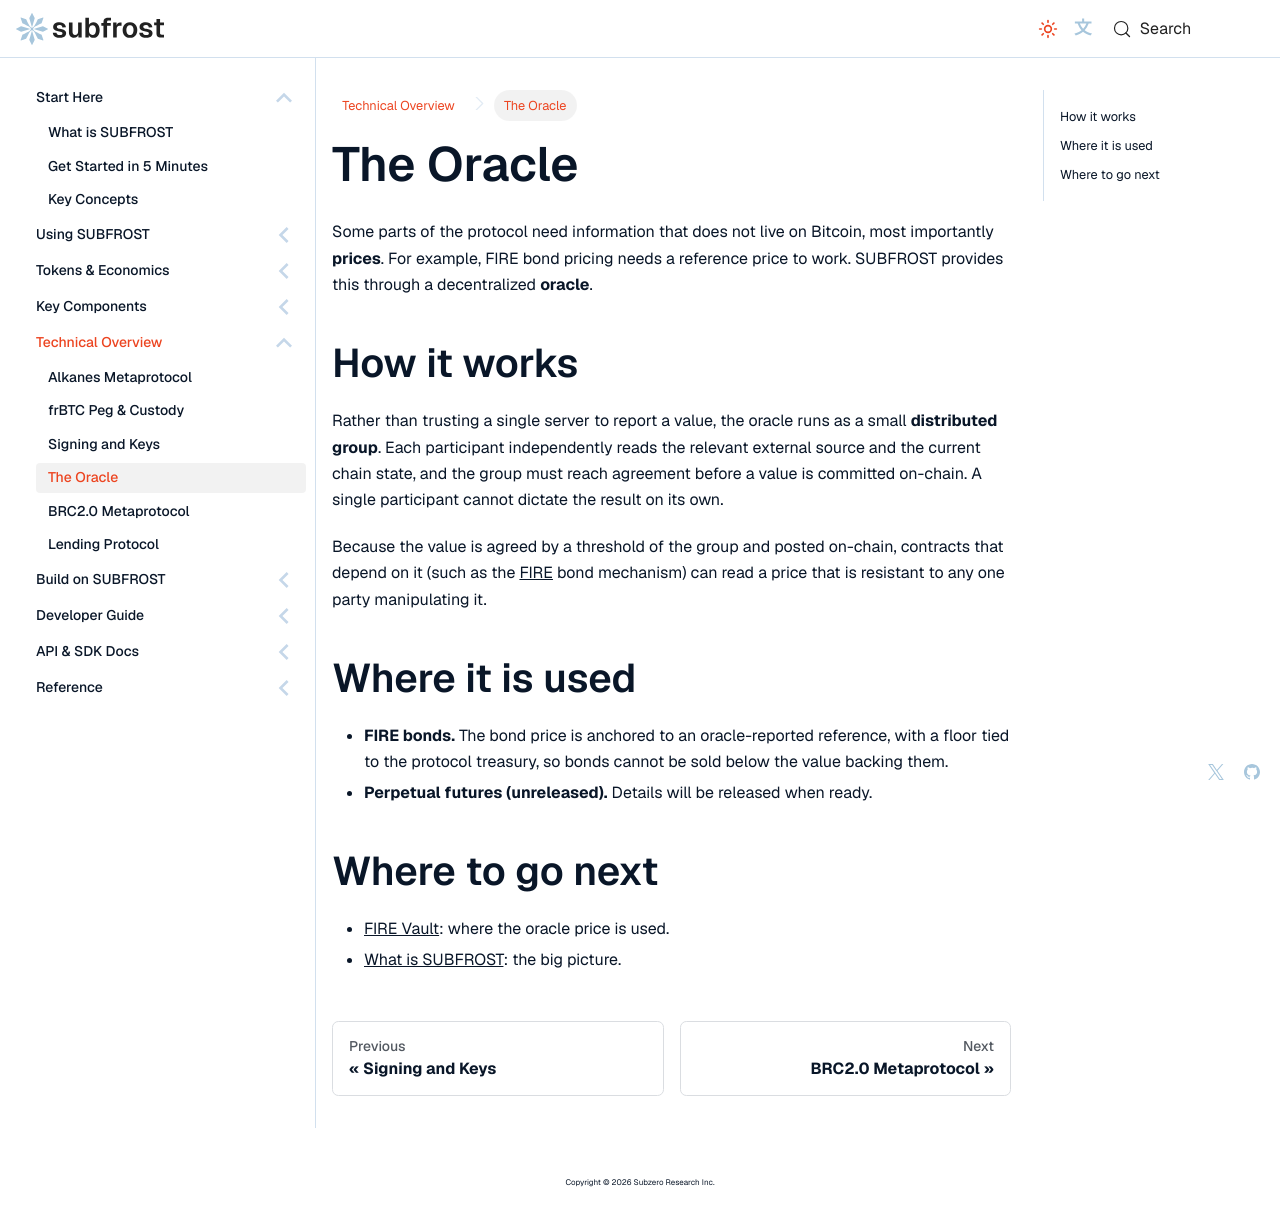

repository: Vdto88/subfrost-docs-preview · page: protocol/the-oracle/index.html · generator: docusaurus

---
title: The Oracle
sidebar_label: The Oracle
sidebar_position: 5
description: How SUBFROST brings outside data on-chain in a decentralized way.
---

# The Oracle

Some parts of the protocol need information that does not live on Bitcoin, most importantly **prices**. For example, FIRE bond pricing needs a reference price to work. SUBFROST provides this through a decentralized **oracle**.

## How it works

Rather than trusting a single server to report a value, the oracle runs as a small **distributed group**. Each participant independently reads the relevant external source and the current chain state, and the group must reach agreement before a value is committed on-chain. A single participant cannot dictate the result on its own.

Because the value is agreed by a threshold of the group and posted on-chain, contracts that depend on it (such as the [FIRE](../using-subfrost/fire-vault) bond mechanism) can read a price that is resistant to any one party manipulating it.

## Where it is used

- **FIRE bonds.** The bond price is anchored to an oracle-reported reference, with a floor tied to the protocol treasury, so bonds cannot be sold below the value backing them.
- **Perpetual futures (unreleased).** Details will be released when ready.

## Where to go next

- [FIRE Vault](../using-subfrost/fire-vault): where the oracle price is used.
- [What is SUBFROST](../start-here/what-is-subfrost): the big picture.
